Run: headless pygame with SDL's dummy video driver; simulated clock (each Clock.tick advances the game by its frame time, no real sleeping); random seed 0; keys injected as events and as key.get_pressed() state; no mouse input.
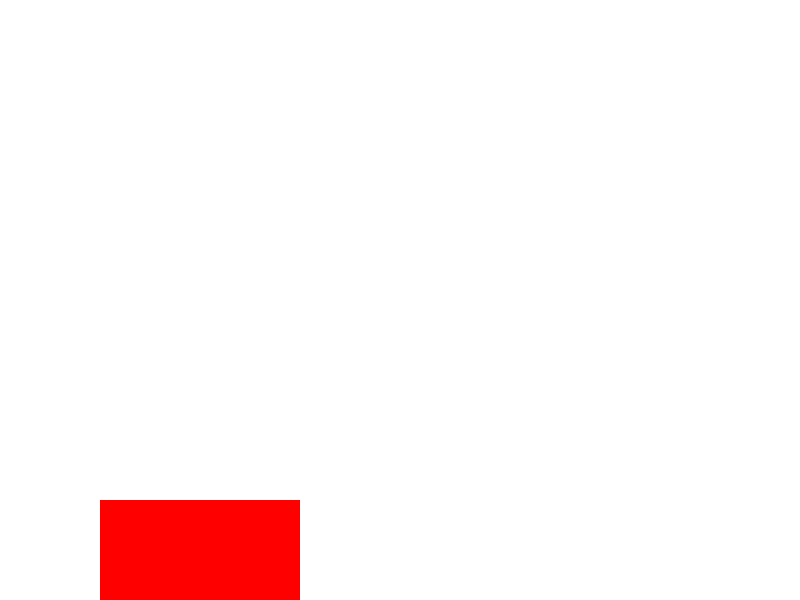
Frame 1 of 4 · flips 1–60 · no input
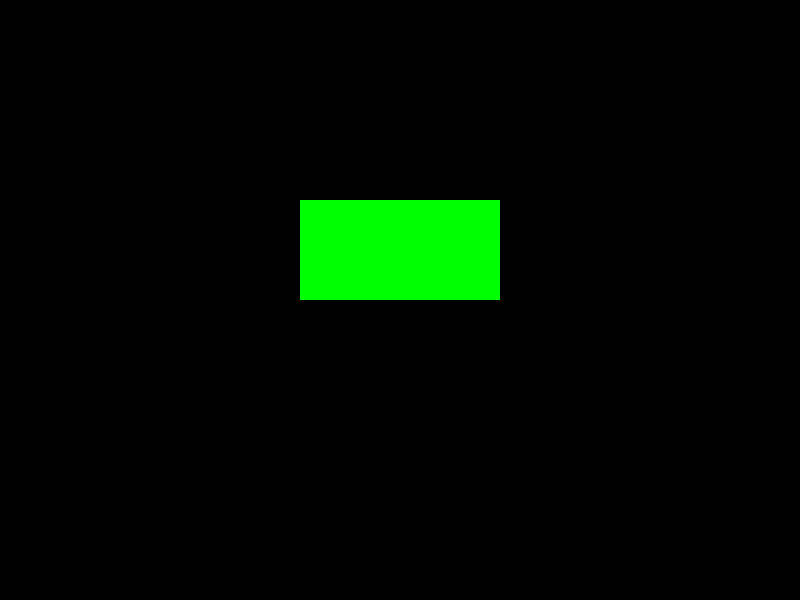
Frame 2 of 4 · flips 61–180 · tapped SPACE, RETURN · held RIGHT (→), D
Frame 3 of 4 · flips 181–300 · held DOWN (↓), S · screen unchanged from frame 2, image omitted
Frame 4 of 4 · flips 301–420 · held LEFT (←), A, UP (↑), W · screen unchanged from frame 3, image omitted

The pygame program that drew these frames:

import pygame
import pygame
import sys

pygame.init()

# Set up the screen
screen_width = 800
screen_height = 600
screen = pygame.display.set_mode((screen_width, screen_height))
pygame.display.set_caption("Pygame Screen Example")

# Colors
BLACK = (0, 0, 0)
WHITE = (255, 255, 255)
RED = (255, 0, 0)
GREEN = (0, 255, 0)

# Main menu screen
def main_menu():
    screen.fill(WHITE)
    # Draw main menu elements
    pygame.draw.rect(screen, RED, (100, 500, 200, 100))
    pygame.display.flip()

# Game screen
def game_screen():
    screen.fill(BLACK)
    # Draw game elements
    pygame.draw.rect(screen, GREEN, (300, 200, 200, 100))
    pygame.display.flip()

# Main loop
def main():
    current_screen = main_menu  # Start with the main menu screen

    running = True
    while running:
        for event in pygame.event.get():
            if event.type == pygame.QUIT:
                running = False
            elif event.type == pygame.KEYDOWN:
                if event.key == pygame.K_SPACE:
                    # Switch to game screen when space key is pressed
                    current_screen = game_screen
        
        # Call the current screen function
        current_screen()

    pygame.quit()
    sys.exit()

if __name__ == "__main__":
    main()
